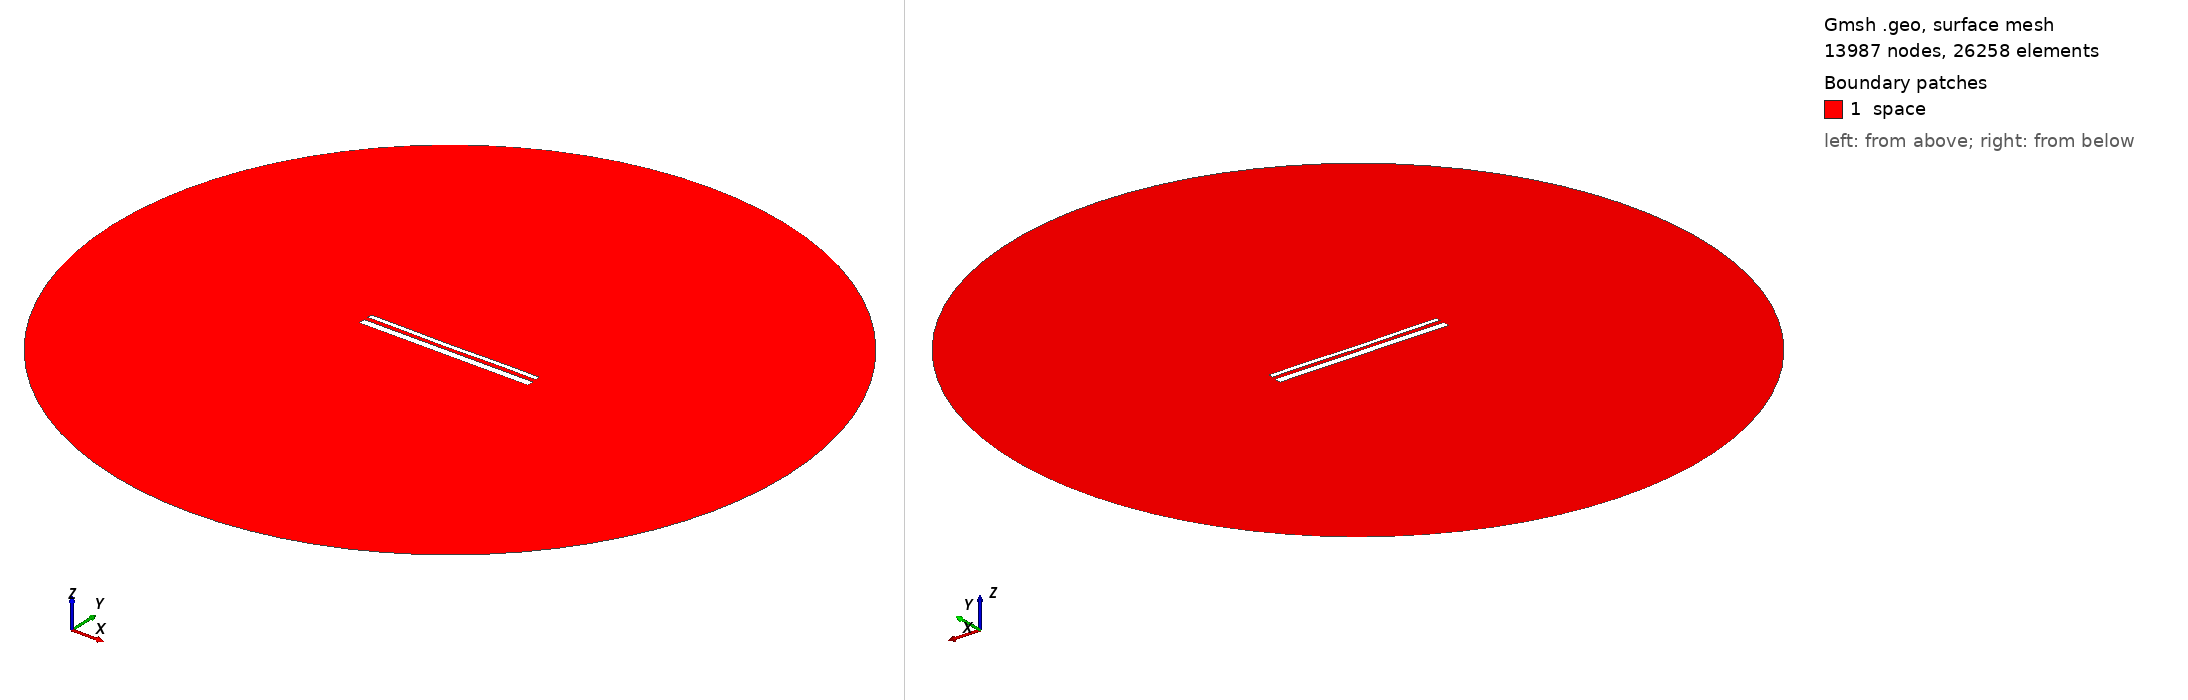

Gmsh geometry script, surface-meshed: 13987 nodes, 26258 surface elements. Boundary patches (legend numbers): 1 space. Left view from above one corner, right view from below the opposite corner. Legend entries are the model's physical surfaces. The drawing asked Gmsh for element sizes between 1% and 20% of the model's largest extent; the script's own settings can give other sizes.

=== 14509.geo (drawn) ===
//---------------------------------------
// Geometry kernel
//---------------------------------------

SetFactory("OpenCASCADE");



//---------------------------------------
// Parameters of the geometry
//---------------------------------------

// Overetch of the upper plate
overetch = 0.5;

// Distance between the plates
distance = 2.25;

// Discretization over the x axis (for the deformation)
nx = 50; 

// Length of the plate
L = 100 - overetch; 

// Number of modes
n = 4; 

// 1st mode coefficient
coeff(1) = -0.075;
beta(1) = 0.596864 * 3.1415926535 / L;

// 2nd mode coefficient
coeff(2) = -0.15;
beta(2) = 1.49418 * 3.1415926535 / L;

// 3rd mode coefficient
coeff(3) = -0.075;
beta(3) = 2.50025 * 3.1415926535 / L;

// 4th mode coefficient
coeff(4) = 0.07499999999999998;
beta(4) = 3.49999 * 3.1415926535 / L;



//---------------------------------------
// Upper plate (deformed rectangle)
//---------------------------------------

// Coordiantes of the upper plate
xmin = -50;
xmax = 50 - overetch;

// Height of the upper plate
yheight = 4 - 2 * overetch;

// Indexes of the points
UpperID[] = {};
LowerID[] = {};
LeftID[] = {};
RightID[] = {};

// Point index
p = 1;

// Horizontal edges
For i In {1:nx}
    x = xmin + (i-1)*(xmax - xmin)/(nx-1);

    y_bottom = distance / 2 + overetch;
    For j In {1:n}
        C = (Cosh(beta(j)*L) + Cos(beta(j)*L)) / (Sinh(beta(j)*L) + Sin(beta(j)*L));
        y_bottom  = y_bottom + coeff(j) * (Cosh(beta(j)*(x+50)) - Cos(beta(j)*(x+50)) - C * (Sinh(beta(j)*(x+50)) - Sin(beta(j)*(x+50))));
    EndFor

    y_top = y_bottom + yheight;

    Point(p) = {x, y_top, 0, 1.0};
    UpperID[i] = p;
    p = p + 1;

    Point(p) = {x, y_bottom, 0, 1.0};
    LowerID[i] = p;
    p = p + 1;
EndFor

// Create point lists
UpperPts[] = {}; LowerPts[] = {};
For i In {1:nx}
  UpperPts[] += {UpperID[i]};
  LowerPts[] += {LowerID[i]};
EndFor

// Build splines
Spline(1) = {UpperPts[]};
Spline(2) = {LowerPts[]};
Line(3) = {LowerPts[nx-1], UpperPts[nx-1]};
Line(4) = {LowerPts[0], UpperPts[0]};

// Build the plane surface
Curve Loop(1) = {2, 3, -1, -4};
Plane Surface(1) = {1};



//---------------------------------------
// Lower plate (rectangle)
//---------------------------------------

// Vertices
Point(1001) = {-50, -1, 0, 1.0};
Point(1002) = { 50, -1, 0, 1.0};
Point(1003) = { 50,  -5, 0, 1.0};
Point(1004) = {-50,  -5, 0, 1.0};

// Edges
Line(5) = {1001, 1002};
Line(6) = {1002, 1003};
Line(7) = {1003, 1004};
Line(8) = {1004, 1001};

// Plane surface
Line Loop(2) = {5, 6, 7, 8};
Plane Surface(2) = {2}; 



//---------------------------------------
// Outer (fictious) boundary
//---------------------------------------

// Points
Point(1005) = {0, 0, 0};       // Center
Point(1006) = {200, 0, 0};     // Start point
Point(1007) = {0, 200, 0};     // 90 degrees
Point(1008) = {-200, 0, 0};    // 180 degrees
Point(1009) = {0, -200, 0};    // 270 degrees

// Circle arcs (each needs start, center, end)
Circle(9) = {1006, 1005, 1007};
Circle(10) = {1007, 1005, 1008};
Circle(11) = {1008, 1005, 1009};
Circle(12) = {1009, 1005, 1006};

// Plane surface for the entire domain
Curve Loop(3) = {9, 10, 11, 12};
Surface(3) = {3};

// Subtract the plates from the whole domain to obtain the actual domain where we want to solve the equations
BooleanDifference{ Surface{3}; Delete; }{ Surface{1}; Surface{2}; Delete; }




//---------------------------------------
// Transfinite Lines/Curves
//---------------------------------------

// Set the number of points on the boundaries
r = 7;

// Plates
Transfinite Curve {1, 2} = 50*r Using Progression 1;
Transfinite Curve {3, 4} = 2*r Using Progression 1;
Transfinite Line {5, 7} = 50*r Using Progression 1;
Transfinite Line {6, 8} = 2*r Using Progression 1;

// Outer boundary
Transfinite Line {9, 10, 11, 12} = 20 Using Progression 1;



//---------------------------------------
// Physical groups
//---------------------------------------                

// Physical curves (boundaries)
Physical Line("force_segment", 10) = {2};
Physical Line("upper_plate", 11) = {1, 3, 4};
Physical Line("lower_plate", 12) = {5, 6, 7, 8};
Physical Line("boundary", 20) = {9, 10, 11, 12};

// Physical Surfaces
Physical Surface("space", 30) = {3};



//---------------------------------------
// 6. Generate the Mesh
//---------------------------------------

// 2D mesh generation
Mesh 2;
